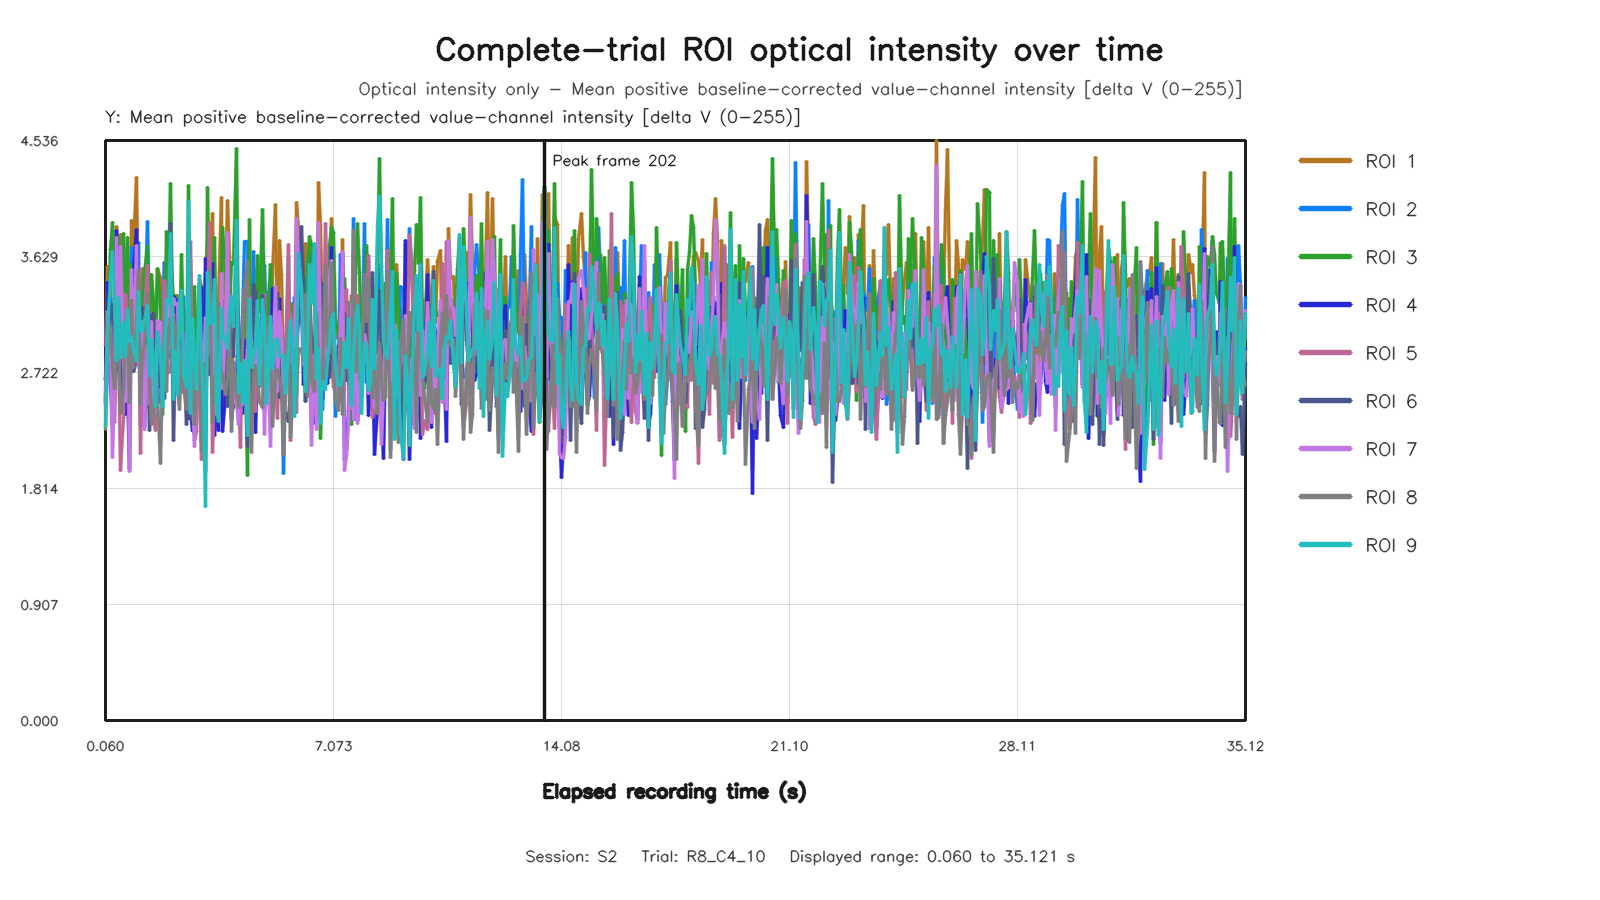

The data file committed next to this chart (first rows):
capture_frame_id, elapsed_time_s, roi1_value, roi2_value, roi3_value, roi4_value, roi5_value, roi6_value, roi7_value, roi8_value, roi9_value
0, 0.0605, 2.93, 2.665, 2.499, 2.486, 2.471, 2.67, 2.428, 2.276, 2.301
1, 0.1293, 3.548, 3.037, 3.03, 3.426, 2.826, 2.844, 3.199, 2.876, 3.036
2, 0.2203, 3.408, 3.297, 3.683, 2.646, 3.111, 3.254, 2.823, 3.083, 3.479
3, 0.2686, 2.855, 2.915, 3.893, 2.317, 2.958, 3.252, 2.055, 2.766, 3.667
4, 0.3327, 3.342, 3.142, 3.505, 2.616, 2.328, 2.912, 2.564, 2.599, 3.265
5, 0.3974, 3.865, 3.173, 3.164, 3.831, 2.907, 2.73, 3.78, 2.904, 2.815
6, 0.4616, 3.528, 3.268, 3.781, 3.315, 2.927, 3.153, 3.155, 3.03, 3.311
7, 0.5246, 3.803, 2.42, 3.01, 3.533, 1.952, 2.821, 3.704, 2.403, 2.842
8, 0.6049, 2.93, 2.895, 3.81, 2.526, 2.369, 2.92, 2.786, 2.59, 3.113
9, 0.6794, 2.797, 3.314, 3.208, 2.391, 3.335, 3.09, 2.496, 3.127, 2.846
10, 0.7509, 3.47, 3.259, 3.775, 2.63, 3.107, 2.91, 3.112, 3.032, 3.214
11, 0.7966, 2.393, 2.864, 3.016, 1.968, 2.799, 2.68, 1.945, 2.483, 2.965
12, 0.8607, 3.914, 3.699, 3.563, 3.314, 3.392, 3.204, 3.524, 3.287, 3
13, 0.9263, 3.695, 2.975, 3.347, 3.517, 3.161, 2.73, 2.862, 2.761, 2.903
14, 1.004, 4.247, 3.027, 3.136, 3.843, 3.015, 2.805, 3.716, 3.064, 2.817
15, 1.068, 3.084, 3.742, 3.341, 2.871, 3.324, 2.992, 2.771, 3.515, 3.357
16, 1.133, 3.252, 2.308, 3.149, 3.213, 2.089, 2.828, 3.096, 2.468, 3.041
17, 1.198, 3.531, 3.234, 3.256, 3.056, 3.068, 3.231, 3.118, 2.894, 3.051
18, 1.26, 2.749, 3.071, 3.505, 2.302, 3.191, 2.991, 2.276, 2.928, 3.131
19, 1.34, 3.373, 3.902, 3.704, 2.874, 3.555, 3.107, 2.939, 3.346, 3.245
20, 1.405, 2.842, 3.0, 3.195, 2.449, 2.48, 2.271, 2.482, 2.645, 2.69
21, 1.483, 3.432, 2.559, 3.49, 2.75, 2.726, 3.171, 3.12, 2.311, 2.983
22, 1.532, 2.515, 2.694, 3.285, 2.563, 2.369, 3.186, 2.535, 2.388, 2.83
23, 1.597, 2.868, 2.905, 2.836, 2.408, 2.271, 2.569, 2.417, 2.638, 2.458
24, 1.67, 3.524, 2.556, 3.535, 3.042, 2.664, 2.879, 3.131, 2.545, 3.032
25, 1.743, 3.468, 2.485, 3.23, 2.869, 2.638, 2.608, 3.109, 2.009, 2.881
26, 1.805, 2.818, 3.011, 2.394, 2.823, 2.944, 2.646, 2.611, 2.718, 2.456
27, 1.873, 3.579, 3.579, 2.881, 3.133, 3.444, 2.521, 3.101, 3.12, 2.853
28, 1.94, 3.027, 3.024, 3.824, 2.742, 2.808, 3.162, 2.749, 2.575, 3.295
29, 2.011, 3.678, 2.838, 3.46, 3.141, 2.723, 3.024, 3.267, 3.052, 3.262
30, 2.061, 3.676, 2.85, 4.198, 3.299, 2.729, 3.889, 3.061, 3.147, 3.812
31, 2.14, 3.285, 2.891, 2.748, 3.312, 3.173, 2.191, 3.303, 2.713, 2.511
32, 2.216, 3.295, 2.946, 3.321, 3.296, 2.583, 2.908, 3.253, 3.104, 2.887
33, 2.286, 3.322, 3.289, 2.733, 3.1, 2.714, 2.687, 3.262, 2.613, 2.547
34, 2.333, 2.99, 3.039, 2.932, 2.701, 2.853, 2.977, 2.662, 2.436, 3.247
35, 2.411, 3.3, 3.011, 3.648, 2.712, 3.057, 2.902, 2.568, 2.889, 3.361
36, 2.461, 3.205, 3.318, 3.016, 2.771, 2.768, 3.028, 2.566, 2.623, 2.709
37, 2.54, 2.87, 2.507, 2.512, 2.506, 2.417, 2.311, 3.025, 2.434, 2.603
38, 2.605, 3.349, 3.465, 4.187, 2.362, 3.108, 3.746, 2.69, 3.276, 4.059
39, 2.672, 2.414, 3.596, 2.719, 2.424, 3.746, 2.352, 2.418, 3.196, 2.402
40, 2.733, 2.946, 2.898, 3.197, 2.264, 2.722, 3.009, 2.616, 2.734, 3.141
41, 2.797, 2.655, 2.537, 3.397, 2.253, 2.188, 2.861, 2.14, 2.311, 2.842
42, 2.863, 2.898, 2.504, 2.751, 2.602, 2.263, 2.759, 2.708, 2.587, 2.588
43, 2.942, 3.451, 2.988, 3.41, 3, 2.896, 2.993, 3.091, 3.096, 3.483
44, 3.005, 3.394, 2.181, 3.191, 3.388, 2.041, 2.684, 2.901, 2.115, 2.841
45, 3.069, 2.907, 2.951, 3.213, 2.576, 2.675, 2.678, 2.743, 2.791, 2.496
46, 3.134, 3.491, 2.83, 2.301, 3.612, 2.739, 1.959, 3.154, 2.417, 1.675
47, 3.197, 3.706, 3.132, 4.167, 3.218, 3.169, 3.392, 2.988, 2.93, 3.504
48, 3.261, 2.82, 3.637, 3.15, 3.085, 3.898, 2.706, 2.868, 3.535, 3.101
49, 3.341, 3.962, 2.558, 3.328, 3.575, 2.099, 3.119, 3.244, 2.328, 3.111
50, 3.419, 2.716, 2.482, 3.775, 2.229, 2.613, 3.07, 2.396, 2.627, 3.451
51, 3.469, 2.498, 2.944, 2.825, 2.448, 2.579, 2.373, 2.581, 2.791, 2.502
52, 3.533, 3.296, 2.643, 2.817, 2.27, 2.509, 2.638, 2.627, 3.261, 2.339
53, 3.613, 4.093, 2.995, 3.335, 3.288, 2.986, 3.069, 3.499, 2.662, 3.225
54, 3.661, 2.598, 2.833, 3.857, 2.259, 2.595, 2.97, 2.597, 2.71, 3.036
55, 3.741, 3.352, 2.874, 3.496, 2.537, 2.729, 3.003, 3.041, 2.546, 2.969
56, 3.804, 4.069, 3.119, 3.12, 3.453, 3.386, 2.452, 3.813, 2.683, 2.91
57, 3.878, 3.618, 2.853, 3.241, 3.021, 2.906, 3.077, 2.791, 3.059, 3.202
58, 3.932, 3.107, 2.362, 3.58, 2.392, 2.347, 2.978, 2.681, 2.262, 3.313
59, 3.997, 2.6, 2.59, 3.566, 2.467, 2.674, 2.848, 2.484, 2.802, 3.08
... 466 more rows
